Run: headless pygame with SDL's dummy video driver; simulated clock (each Clock.tick advances the game by its frame time, no real sleeping); random seed 0; keys injected as events and as key.get_pressed() state; no mouse input.
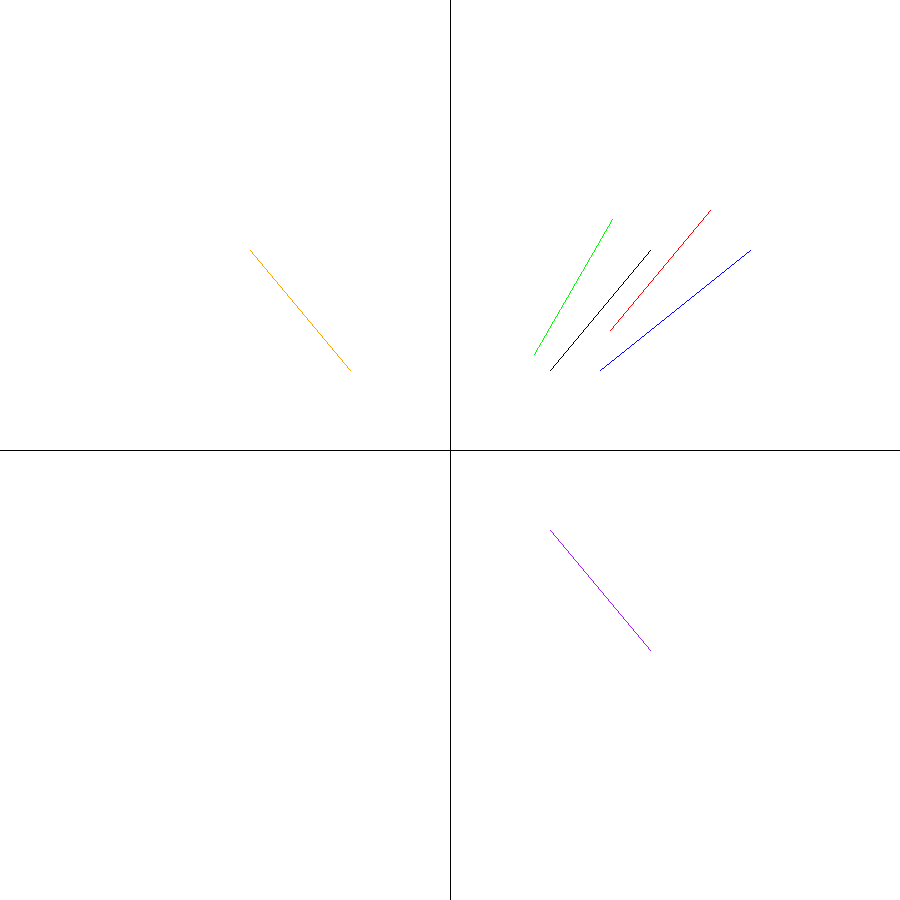
Frame 1 of 4 · flips 1–60 · no input
Frame 2 of 4 · flips 61–180 · tapped SPACE, RETURN · held RIGHT (→), D · screen unchanged from frame 1, image omitted
Frame 3 of 4 · flips 181–300 · held DOWN (↓), S · screen unchanged from frame 2, image omitted
Frame 4 of 4 · flips 301–420 · held LEFT (←), A, UP (↑), W · screen unchanged from frame 3, image omitted

The pygame program that drew these frames:

import pygame
import sys
import math

pygame.init()
WIDTH, HEIGHT = 900, 900
screen = pygame.display.set_mode((WIDTH, HEIGHT))
pygame.display.set_caption("2D Transformations")



def to_screen(x, y):
    sx = WIDTH // 2 + int(x)    
    sy = HEIGHT // 2 - int(y)    
    return (sx, sy)

def LineDraw(x1, y1, x2, y2, color):
    x1, y1 = to_screen(x1, y1)
    x2, y2 = to_screen(x2, y2)

    dx = abs(x2 - x1)
    dy = abs(y2 - y1)

    lx = 1 if x2 > x1 else -1
    ly = 1 if y2 > y1 else -1

    x, y = x1, y1
    screen.set_at((x, y), color)

    if dx > dy:
        p = 2 * dy - dx
        for _ in range(dx):
            x += lx
            if p >= 0:
                y += ly
                p -= 2 * dx
            p += 2 * dy
            screen.set_at((x, y), color)
    else:
        p = 2 * dx - dy
        for _ in range(dy):
            y += ly
            if p >= 0:
                x += lx
                p -= 2 * dy
            p += 2 * dx
            screen.set_at((x, y), color)

def Translate(x1, y1, x2, y2, tx, ty):
    LineDraw(x1+tx, y1+ty, x2+tx, y2+ty, 'red')

def Scale(x1, y1, x2, y2, sx, sy):
    LineDraw(x1*sx, y1*sy, x2*sx, y2*sy, 'blue')

def Rotate(x1, y1, x2, y2, angle):
    theta = math.radians(angle)
    xr1 = x1*math.cos(theta) - y1*math.sin(theta)
    yr1 = x1*math.sin(theta) + y1*math.cos(theta)
    xr2 = x2*math.cos(theta) - y2*math.sin(theta)
    yr2 = x2*math.sin(theta) + y2*math.cos(theta)
    LineDraw(xr1, yr1, xr2, yr2, 'green')

def ReflectX(x1, y1, x2, y2):
    LineDraw(x1, -y1, x2, -y2, 'purple')

def ReflectY(x1, y1, x2, y2):
    LineDraw(-x1, y1, -x2, y2, 'orange')

def draw_axes():
    LineDraw(-WIDTH//2, 0, WIDTH//2, 0, 'black')  
    LineDraw(0, HEIGHT//2, 0, -HEIGHT//2, 'black')


def main():
    while True:
        for event in pygame.event.get():
            if event.type == pygame.QUIT:
                pygame.quit()
                sys.exit()

        screen.fill('white')
        draw_axes()

        x1, y1 = 100, 80
        x2, y2 = 200, 200

        LineDraw(x1, y1, x2, y2, 'black')

        Translate(x1, y1, x2, y2, 60, 40) 
        Rotate(x1, y1, x2, y2, 10)       
        ReflectX(x1, y1, x2, y2)            
        ReflectY(x1, y1, x2, y2)
        Scale(x1, y1, x2, y2, 1.5, 1)       

        pygame.display.flip()

if __name__ == "__main__":
    main()
